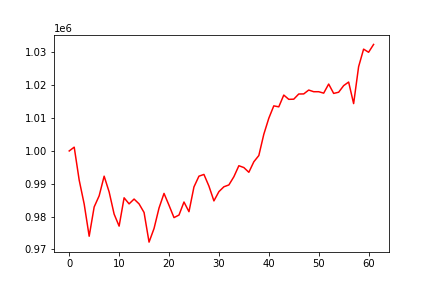

The file beside this chart, header and first rows:
, 0
0, 1000000
1, 1001156
2, 991102
3, 983824
4, 974034
5, 982950
6, 986341
7, 992322
8, 987525
9, 980770
10, 977111
11, 985735
12, 983887
13, 985354
14, 983879
15, 981268
16, 972242
17, 976391
18, 982629
19, 987076
20, 983454
21, 979705
22, 980486
23, 984456
24, 981506
25, 989048
26, 992320
27, 992850
28, 989298
29, 984794
30, 987612
31, 989093
32, 989654
33, 992152
34, 995504
35, 994946
36, 993505
37, 996706
38, 998602
39, 1005081
40, 1009956
41, 1013730
42, 1013433
43, 1017014
44, 1015718
45, 1015764
46, 1017339
47, 1017366
48, 1018546
49, 1018036
50, 1018038
51, 1017602
52, 1020374
53, 1017517
54, 1017882
55, 1019890
56, 1020981
57, 1014420
58, 1025656
59, 1031002
... 2 more rows
